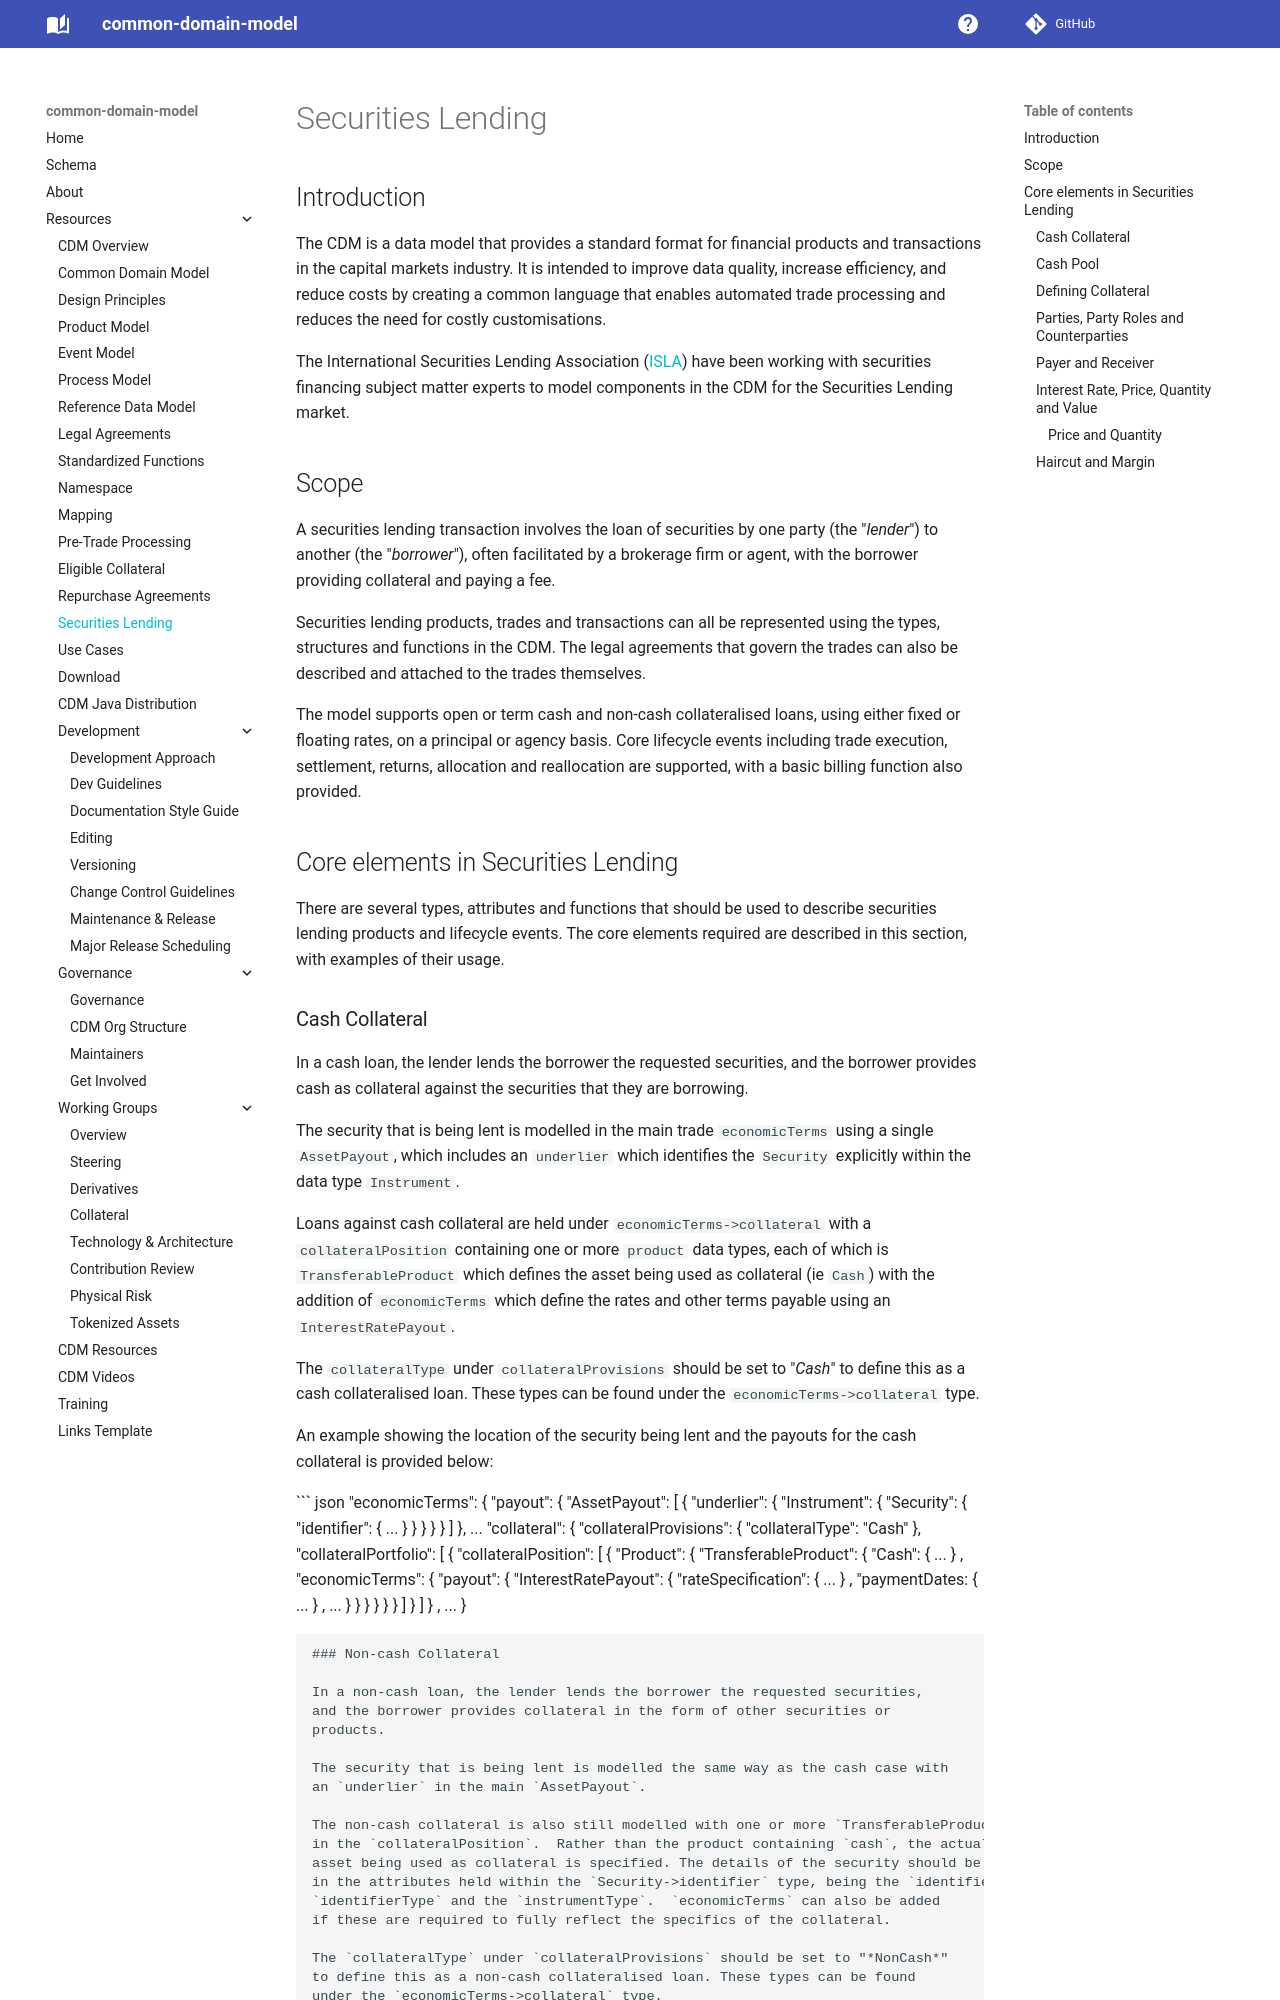

repository: lmodel/common-domain-model · page: securities-lending/index.html · generator: mkdocs

---
title: Securities Lending
---

# Securities Lending

## Introduction

The CDM is a data model that provides a standard format for financial 
products and transactions in the capital markets industry. It is 
intended to improve data quality, increase efficiency, and reduce costs 
by creating a common language that enables automated trade processing 
and reduces the need for costly customisations.

The International Securities Lending Association ([ISLA](https://www.islaemea.org)) have been working 
with securities financing subject matter experts to model components in 
the CDM for the Securities Lending market. 

## Scope

A securities lending transaction involves the loan of securities by one party 
(the "*lender*") to another (the "*borrower*"), often facilitated by a 
brokerage firm or agent, with the borrower providing collateral and paying a 
fee.

Securities lending products, trades and transactions can all be represented 
using the types, structures and functions in the CDM. The legal agreements 
that govern the trades can also be described and attached to the trades 
themselves.

The model supports open or term cash and non-cash collateralised loans, using 
either fixed or floating rates, on a principal or agency basis. Core lifecycle 
events including trade execution, settlement, returns, allocation and 
reallocation are supported, with a basic billing function also provided. 

## Core elements in Securities Lending

There are several types, attributes and functions that should be used to 
describe securities lending products and lifecycle events. The core elements 
required are described in this section, with examples of their usage.

### Cash Collateral

In a cash loan, the lender lends the borrower the requested securities, 
and the borrower provides cash as collateral against the securities that they 
are borrowing. 

The security that is being lent is modelled in the main trade `economicTerms` 
using a single `AssetPayout`, which includes an `underlier` which identifies
the `Security` explicitly within the data type `Instrument`.

Loans against cash collateral are held under `economicTerms->collateral`
with a `collateralPosition` containing one or more `product` data types, each of
which is `TransferableProduct` which defines the asset being used as collateral
(ie `Cash`) with the addition of `economicTerms` which define the rates and
other terms payable using an `InterestRatePayout`.

The `collateralType` under `collateralProvisions` should be set to "*Cash*" to 
define this as a cash collateralised loan. These types can be found under the 
`economicTerms->collateral` type.

An example showing the location of the 
security being lent and the payouts for the cash collateral is provided below:

 ``` json
"economicTerms": {
  "payout": {
    "AssetPayout": [ {
      "underlier": {
        "Instrument": {
          "Security": {
            "identifier": {
             ...
	  } } } } } ]
  },
  ...
  "collateral": {
    "collateralProvisions": {
      "collateralType": "Cash"
    },
    "collateralPortfolio": [ {
      "collateralPosition": [ {
         "Product": {
           "TransferableProduct": {
              "Cash": {
                 ...
               } ,
             "economicTerms": {
               "payout": {
	         "InterestRatePayout": {
                    "rateSpecification": { ... } ,
                    "paymentDates: { ... } ,
                    ...
             } } }
   } } } ] } ] } ,
  ...
}
```
